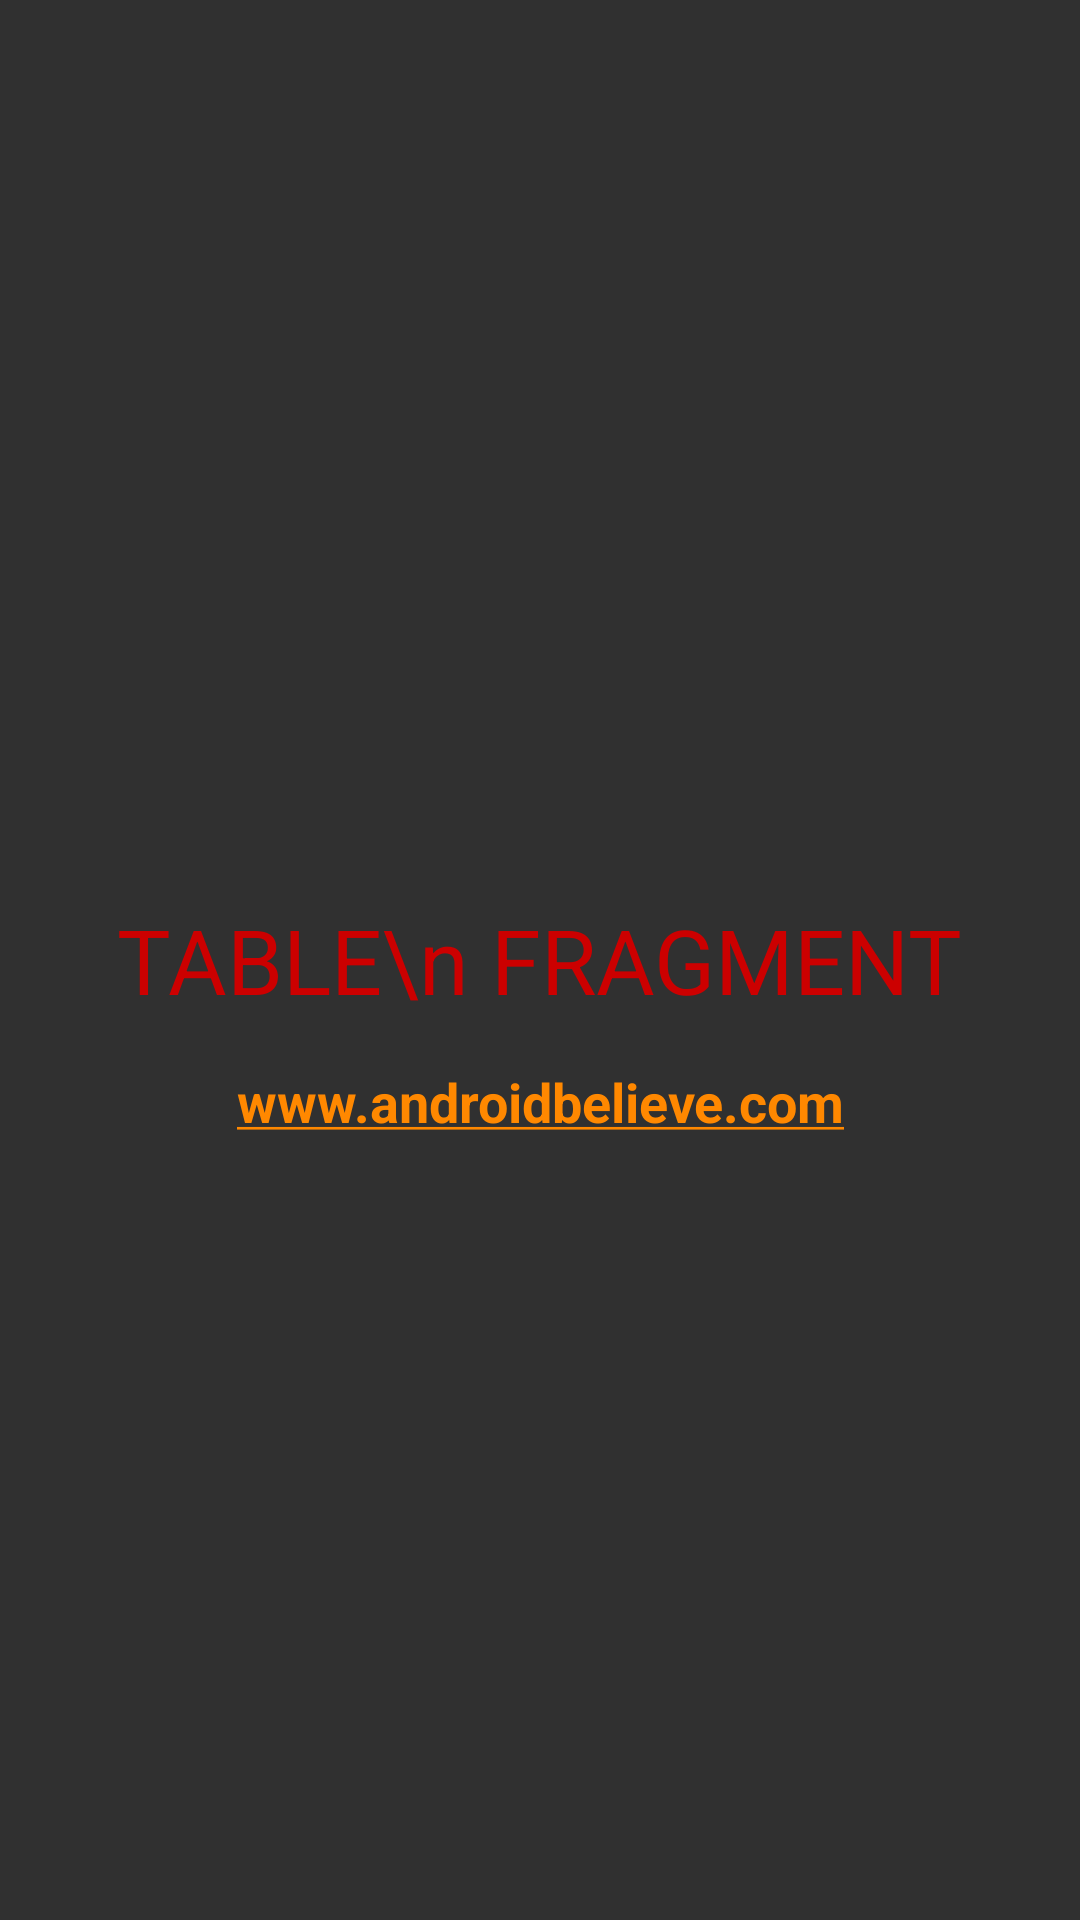

Android layout source for this screen:
<!-- AndroidManifest.xml: application theme AppTheme -->
<!-- res/layout/table_layout.xml -->
<?xml version="1.0" encoding="utf-8"?>
<RelativeLayout xmlns:android="http://schemas.android.com/apk/res/android"
    android:orientation="vertical" android:layout_width="match_parent"
    android:layout_height="match_parent"
    android:background="@color/background_material_dark">


    <TextView

        android:layout_width="wrap_content"
        android:layout_height="wrap_content"
        android:text="TABLE\n FRAGMENT"
        android:layout_centerHorizontal="true"
        android:layout_centerVertical="true"
        android:gravity="center"
        android:textColor="@android:color/holo_red_dark"
        android:textSize="30sp"
        android:id="@+id/tvFixture"

        />



    <TextView
        android:layout_width="wrap_content"
        android:layout_height="wrap_content"
        android:gravity="center"
        android:layout_below="@+id/tvFixture"
        android:layout_margin="15dp"
        android:layout_centerHorizontal="true"
        android:textColor="#000"
        android:textStyle="bold"
        android:autoLink="web"
        android:textColorLink="@android:color/holo_orange_dark"
        android:textSize="18sp"
        android:text="www.androidbelieve.com"/>





</RelativeLayout>
<!-- resources referenced by this layout -->
<resources>

</resources>
